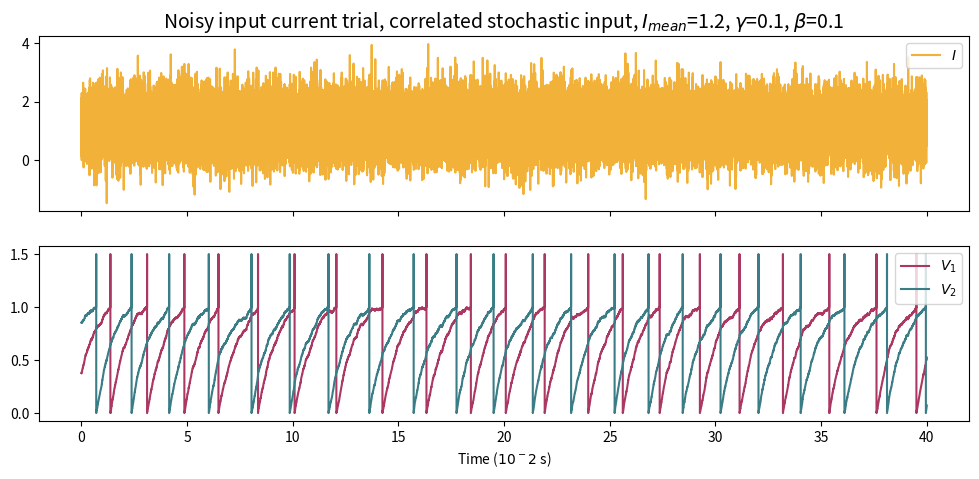

The matplotlib source for this figure:
from matplotlib import cm, rcParams
import matplotlib.pyplot as plt
import matplotlib.colors as colors
import matplotlib as matplotlib
from matplotlib import patheffects
import numpy as np
import math as math
import random as rand
import os, sys, csv
import pandas as pd

#matplotlib.pyplot.xkcd(scale=.5, length=100, randomness=2)
#rcParams['path.effects'] = [patheffects.withStroke(linewidth=.5)]

dW1, dW2, dW3 = 0, 0 ,0
np.random.seed() #42

def lif_euler(dt, v1, v2, I1, I2):
    return [v1 + dt*(-v1 + gamma*(v2-v1) + I1) , v2 + dt*(-v2 + gamma*(v1-v2) + I2) ]

def lif_euler_stoch(dt, v1, v2, I1, I2, s1, s2, s3):
    global dW1, dW2, dW3
    dW1 = s1*math.sqrt(dt)*np.random.randn()
    dW2 = s2*math.sqrt(dt)*np.random.randn()
    dW3 = s3*math.sqrt(dt)*np.random.randn()
    return [v1 + dt*(-v1 + gamma*(v2-v1) + I1) + dW1 + dW3, v2 + dt*(-v2 + gamma*(v1-v2) + I2) + dW2 + dW3]

gamma, beta = 0.1, 0.1
Vth, Vr = 1, 0

dt = 0.001
nb_iterations = 1
phis1, phis2 = [], []
maxtime = 40

for k in range(nb_iterations) :

    #v1_0, v2_0 = 0.7611728117817528, 0.1654125684129333 # Used XPPAUT to find ideal initial conditions s.t. we begin in antiphase with I = 1.4
    v1_0, v2_0 = 0.3764002759711251, 0.8546679415731656
    x1, x2 = [v1_0], [v2_0]
    t = [0]

    nb_spikes = 0
    I_baseline = 1.2
    I1 = [I_baseline]
    I2 = [I_baseline]

    while t[-1] < maxtime :
        t.append(t[-1]+dt)

        next_values= lif_euler_stoch(dt, x1[-1], x2[-1], I1[-1], I2[-1], 0., 0., 0.02) # example of common input
        I1.append(I_baseline + (dW1+dW3)/dt)
        I2.append(I_baseline + (dW2+dW3)/dt)

        if next_values[0] > 1 :
            x1.append(0)
            nb_spikes += 1
            if next_values[1] + gamma*beta > 1 :
                x2.append(0)
            else :
                x2.append(next_values[1]+gamma*beta)

        elif next_values[1] > 1 :
            x2.append(0)
            if next_values[0] + gamma*beta > 1 :
                x1.append(0)
            else :
                x1.append(next_values[0]+gamma*beta)

        else :
            x1.append(next_values[0])
            x2.append(next_values[1])

    # A spike occurs iff there was a reset
    for i in range(1,len(x1)) :
        if abs(x1[i]-x1[i-1]) > (Vth-Vr)/2 and x1[i] < 1 and x1[i-1] < 1:
            x1.insert(i, Vth+0.5)
            x2.insert(i, x2[i])
            I1.insert(i, I1[i])
            I2.insert(i, I2[i])
            t.insert(i, t[i])

    for i in range(1,len(x2)) :
        if abs(x2[i]-x2[i-1]) > (Vth-Vr)/2 and x2[i] < 1 and x2[i-1] < 1:
            x2.insert(i, Vth+0.5)
            x1.insert(i, x1[i])
            I1.insert(i, I1[i])
            I2.insert(i, I2[i])
            t.insert(i, t[i])

    fig, ax = plt.subplots(2, 1, figsize=(12,5), sharey='row', sharex='col')
    ax[1].plot(t, x1, label='$V_{1}$', color='#aa3863')
    ax[1].plot(t, x2, label='$V_{2}$', color='#3b7d86')

    if I1 == I2 :
        ax[0].plot(t, I1, label='$I$', color='#ef9f07', alpha=0.8)
    else:
        ax[0].plot(t, I1, label='$I_1$', color='#aa3863')
        ax[0].plot(t, I2, label='$I_2$', color='#3b7d86')

    ax[0].legend(loc='upper right', fontsize=10)
    ax[1].legend(loc='upper right', fontsize=10)

    #ax[0].set_title('Noisy input current trial, $\sigma=0.0025, I_{base}=1.5, \gamma=0.4, \\beta=0.1$')
    ax[0].set_title('Noisy input current trial, correlated stochastic input, $I_{mean}$=1.2, $\gamma$=0.1, $\\beta$=0.1', size=14)
    ax[1].set_xlabel('Time ($10^-2$ s)')

    plt.savefig('trial_example_dependent.svg')
    plt.show()
